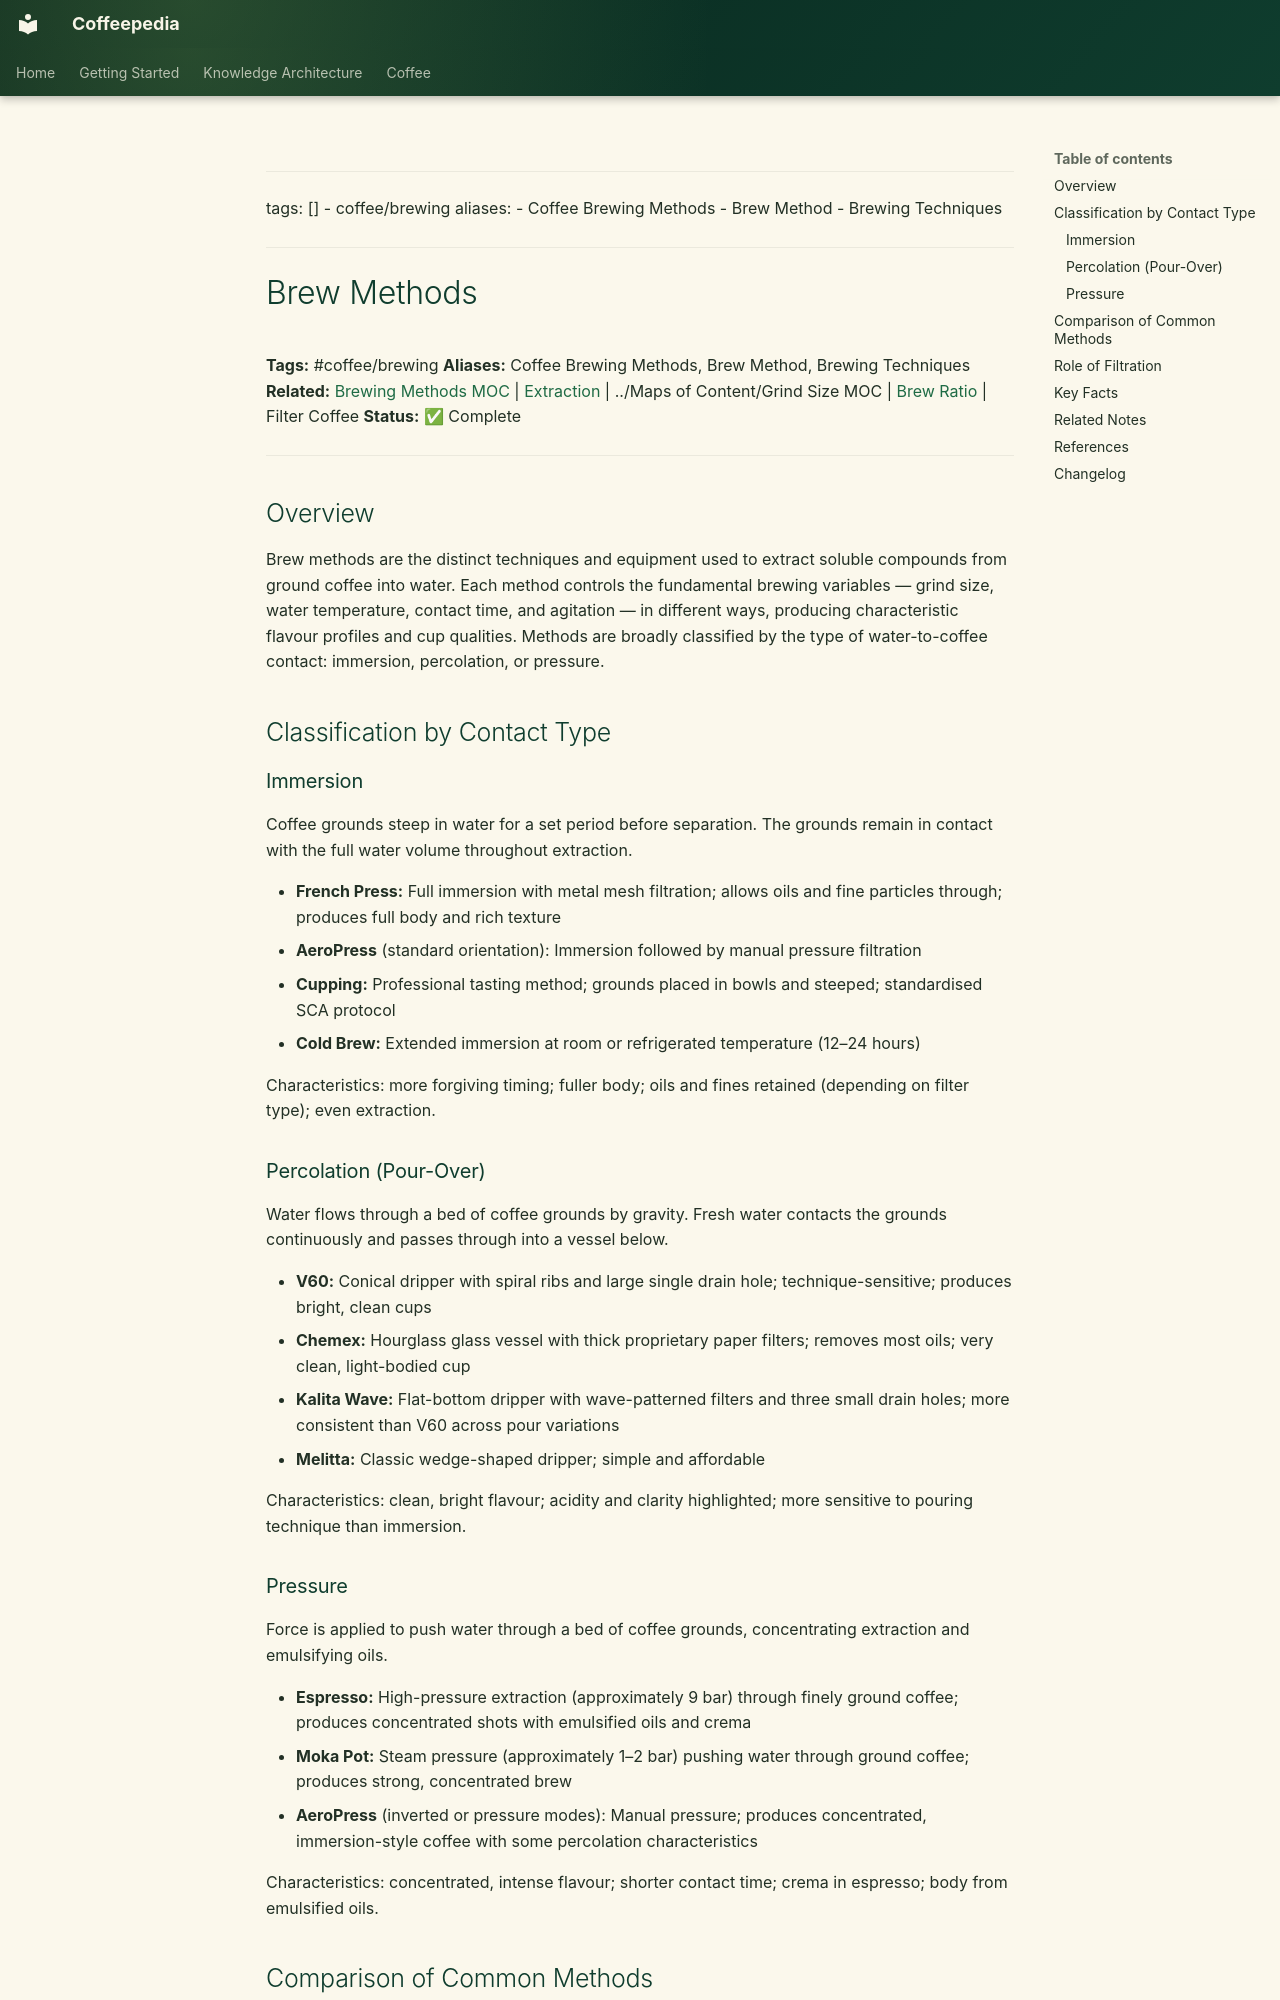

repository: Vauldt/all-about-coffee · page: coffee/coffee-brewing/brew-methods/index.html · generator: mkdocs

---
tags: []
  - coffee/brewing
aliases:
  - Coffee Brewing Methods
  - Brew Method
  - Brewing Techniques
---

# Brew Methods

**Tags:** #coffee/brewing
**Aliases:** Coffee Brewing Methods, Brew Method, Brewing Techniques
**Related:** [Brewing Methods MOC](../maps-of-content/brewing-methods-moc.md) | [Extraction](../brewing-fundamentals/extraction.md) | ../Maps of Content/Grind Size MOC | [Brew Ratio](../brewing-fundamentals/brew-ratio.md) | Filter Coffee
**Status:** ✅ Complete

---

## Overview

Brew methods are the distinct techniques and equipment used to extract soluble compounds from ground coffee into water. Each method controls the fundamental brewing variables — grind size, water temperature, contact time, and agitation — in different ways, producing characteristic flavour profiles and cup qualities. Methods are broadly classified by the type of water-to-coffee contact: immersion, percolation, or pressure.

## Classification by Contact Type

### Immersion

Coffee grounds steep in water for a set period before separation. The grounds remain in contact with the full water volume throughout extraction.

- **French Press:** Full immersion with metal mesh filtration; allows oils and fine particles through; produces full body and rich texture
- **AeroPress** (standard orientation): Immersion followed by manual pressure filtration
- **Cupping:** Professional tasting method; grounds placed in bowls and steeped; standardised SCA protocol
- **Cold Brew:** Extended immersion at room or refrigerated temperature (12–24 hours)

Characteristics: more forgiving timing; fuller body; oils and fines retained (depending on filter type); even extraction.

### Percolation (Pour-Over)

Water flows through a bed of coffee grounds by gravity. Fresh water contacts the grounds continuously and passes through into a vessel below.

- **V60:** Conical dripper with spiral ribs and large single drain hole; technique-sensitive; produces bright, clean cups
- **Chemex:** Hourglass glass vessel with thick proprietary paper filters; removes most oils; very clean, light-bodied cup
- **Kalita Wave:** Flat-bottom dripper with wave-patterned filters and three small drain holes; more consistent than V60 across pour variations
- **Melitta:** Classic wedge-shaped dripper; simple and affordable

Characteristics: clean, bright flavour; acidity and clarity highlighted; more sensitive to pouring technique than immersion.
